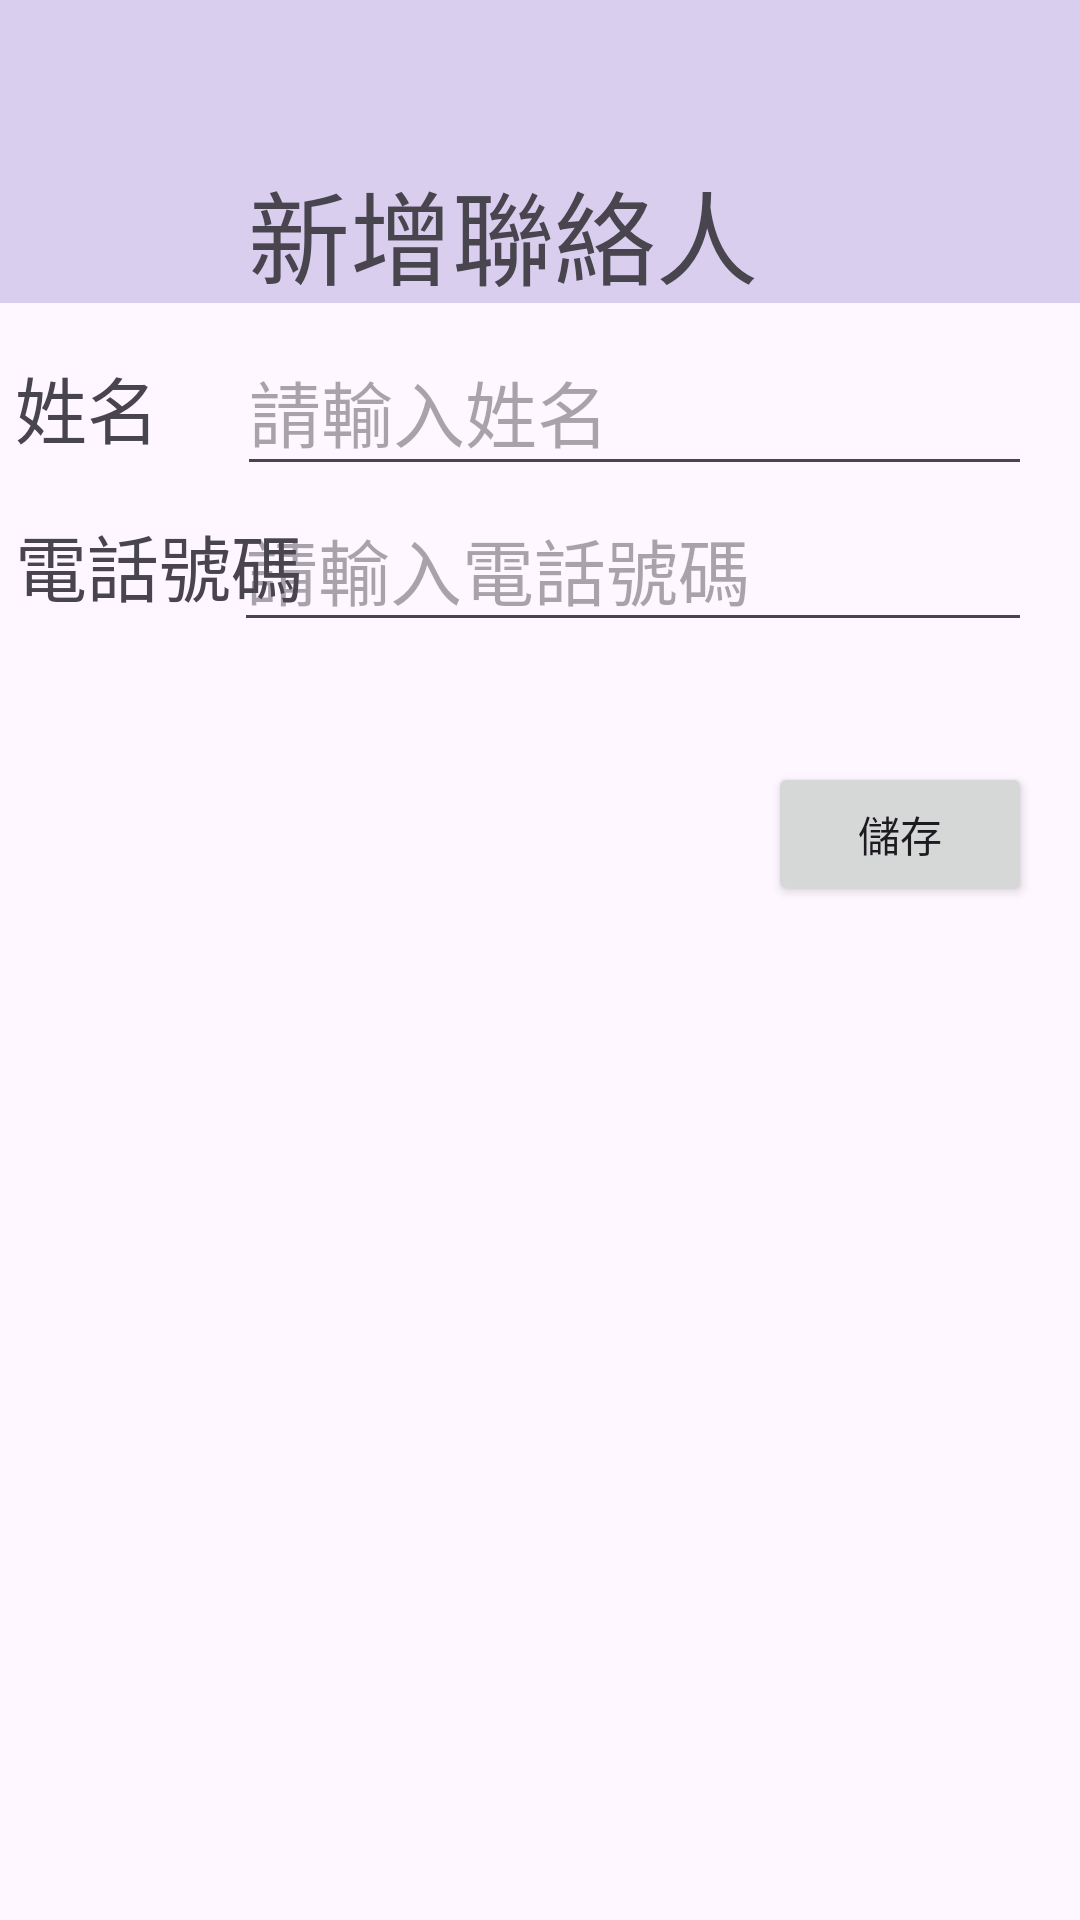

Produce the Android XML layout that renders to this screen, including the resource entries it uses.
<!-- AndroidManifest.xml: application theme Theme.MyFinal2 -->
<!-- res/layout/fragment_second.xml -->
<?xml version="1.0" encoding="utf-8"?>
<androidx.constraintlayout.widget.ConstraintLayout xmlns:android="http://schemas.android.com/apk/res/android"
    xmlns:app="http://schemas.android.com/apk/res-auto"
    xmlns:tools="http://schemas.android.com/tools"
    android:id="@+id/linearLayout2"
    android:layout_width="match_parent"
    android:layout_height="match_parent">

    <EditText
        android:id="@+id/txtPhone"
        android:layout_width="266dp"
        android:layout_height="52dp"
        android:layout_marginEnd="16dp"
        android:ems="10"
        android:hint="請輸入電話號碼"
        android:inputType="phone"
        android:textSize="24sp"
        app:layout_constraintEnd_toEndOf="parent"
        app:layout_constraintTop_toBottomOf="@+id/txtName" />

    <EditText
        android:id="@+id/txtName"
        android:layout_width="265dp"
        android:layout_height="53dp"
        android:layout_marginTop="8dp"
        android:layout_marginEnd="16dp"
        android:hint="請輸入姓名"
        android:textSize="24sp"
        app:layout_constraintEnd_toEndOf="parent"
        app:layout_constraintTop_toBottomOf="@+id/textView" />

    <Button
        android:id="@+id/btnSave"
        android:layout_width="wrap_content"
        android:layout_height="wrap_content"
        android:layout_marginTop="40dp"
        android:layout_marginEnd="16dp"
        android:text="儲存"
        app:layout_constraintEnd_toEndOf="parent"
        app:layout_constraintTop_toBottomOf="@+id/txtPhone" />

    <TextView
        android:id="@+id/textView3"
        android:layout_width="wrap_content"
        android:layout_height="wrap_content"
        android:text="姓名"
        android:textSize="24sp"
        app:layout_constraintBottom_toTopOf="@+id/txtPhone"
        app:layout_constraintEnd_toStartOf="@+id/txtName"
        app:layout_constraintHorizontal_bias="0.158"
        app:layout_constraintStart_toStartOf="parent"
        app:layout_constraintTop_toTopOf="@+id/txtName" />

    <TextView
        android:id="@+id/textView4"
        android:layout_width="wrap_content"
        android:layout_height="wrap_content"
        android:text="電話號碼"
        android:textSize="24sp"
        app:layout_constraintBottom_toBottomOf="@+id/txtPhone"
        app:layout_constraintStart_toStartOf="@+id/textView3"
        app:layout_constraintTop_toTopOf="@+id/txtPhone" />

    <TextView
        android:id="@+id/textView"
        android:layout_width="412dp"
        android:layout_height="48dp"
        android:background="#DACEEF"
        android:text="              新增聯絡人"
        android:textSize="34sp"
        app:layout_constraintEnd_toEndOf="parent"
        app:layout_constraintHorizontal_bias="0.666"
        app:layout_constraintStart_toStartOf="parent"
        app:layout_constraintTop_toBottomOf="@+id/textView5" />

    <TextView
        android:id="@+id/textView5"
        android:layout_width="412dp"
        android:layout_height="53dp"
        android:background="#DACEEF"
        android:backgroundTint="#DACEEF"
        app:layout_constraintEnd_toEndOf="parent"
        app:layout_constraintStart_toStartOf="parent"
        app:layout_constraintTop_toTopOf="parent" />

</androidx.constraintlayout.widget.ConstraintLayout>
<!-- resources referenced by this layout -->
<resources>
  <style name="Theme.MyFinal2" parent="Base.Theme.MyFinal2" />
  <style name="Base.Theme.MyFinal2" parent="Theme.Material3.DayNight.NoActionBar">
          
          
      </style>
</resources>
